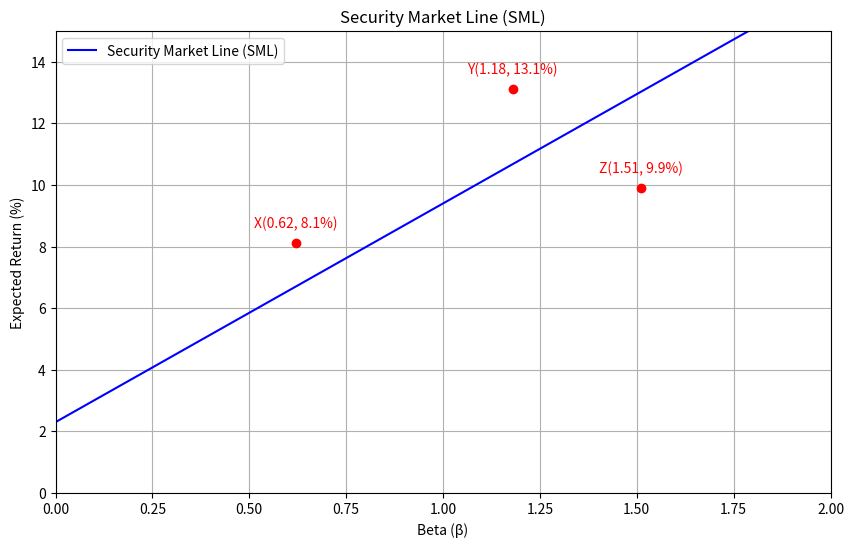

The script that saved this image:
import matplotlib.pyplot as plt
import numpy as np
import os

# 参数设置（可调）
rf = 2.3  # 无风险利率（%）
market_return = 9.4  # 市场期望收益（%）

# 计算SML斜率
sml_slope = (market_return - rf) / (1 - 0)  # (E(Rm) - Rf) / (1 - 0)

# 计算beta=1.27对应的期望收益
beta_127 = 1.27
er_at_beta_127 = rf + beta_127 * (market_return - rf)

# 生成SML数据点
betas = np.linspace(0, 2, 100)
expected_returns = rf + betas * (market_return - rf)

# 绘制SML
plt.figure(figsize=(10, 6))
plt.plot(betas, expected_returns, label='Security Market Line (SML)', color='blue')

# 标记三个点
points = {
    'X': (0.62, 8.1),
    'Y': (1.18, 13.1),
    'Z': (1.51, 9.9)
}
for label, (beta, er) in points.items():
    plt.scatter(beta, er, color='red', zorder=5)
    plt.text(beta, er + 0.5, f'{label}({beta}, {er}%)', ha='center', color='red')

# 设置图形属性
plt.title('Security Market Line (SML)')
plt.xlabel('Beta (β)')
plt.ylabel('Expected Return (%)')
plt.xlim(0, 2)
plt.ylim(0, 15)
plt.grid(True)
plt.legend()

# 保存图片
figure_path = 'sml_plot.png'
plt.savefig(figure_path)
plt.close()

# 存入结果字典
result = {
    'sml_slope': sml_slope,
    'er_at_beta_127': er_at_beta_127,
    'figure_path': os.path.abspath(figure_path)
}

print(result)
